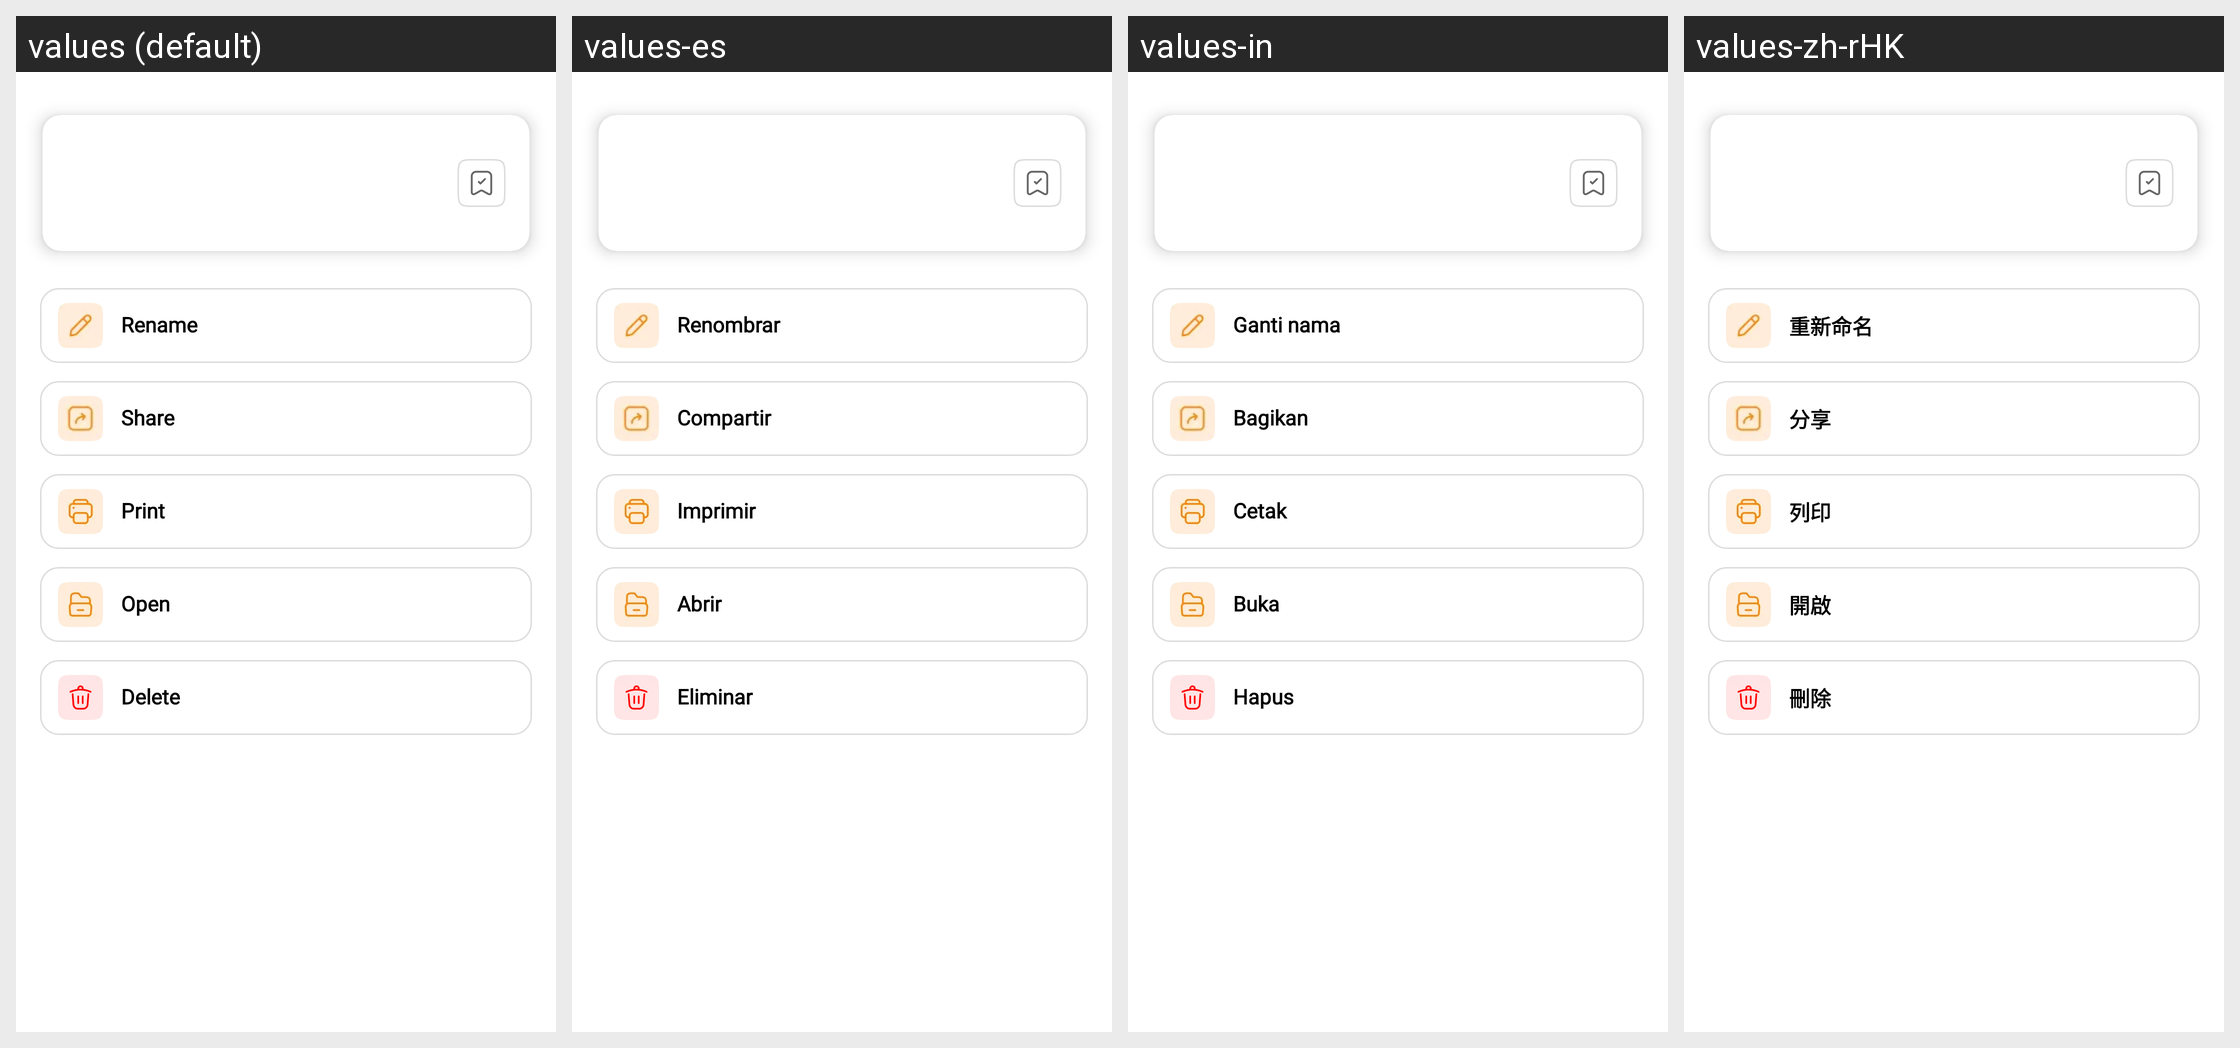

The Android screen above is rendered under several locales of the same app. Produce the string resources it draws, with the default and per-locale values.
Android screen res/layout/dialog_file_details.xml rendered under 4 locales, left to right: values (default), values-es, values-in, values-zh-rHK. Device: Nexus 5 (rendered at 1080×1920; each locale shown at half size, 540×960, under a caption strip naming it); theme Theme.PDFly.
Other locales in the repository, not shown: values-ar, values-de, values-fr, values-hi, values-it, values-ja, values-ko, values-pt, values-th.
Strings drawn on this screen, with the default value and each locale's value (text and hints the layout hard-codes, and strings that could not be matched under every locale, appear in the picture but are not listed):

rename
  values: Rename
  values-es: Renombrar
  values-in: Ganti nama
  values-zh-rHK: 重新命名

share
  values: Share
  values-es: Compartir
  values-in: Bagikan
  values-zh-rHK: 分享

print
  values: Print
  values-es: Imprimir
  values-in: Cetak
  values-zh-rHK: 列印

open
  values: Open
  values-es: Abrir
  values-in: Buka
  values-zh-rHK: 開啟

delete
  values: Delete
  values-es: Eliminar
  values-in: Hapus
  values-zh-rHK: 刪除
